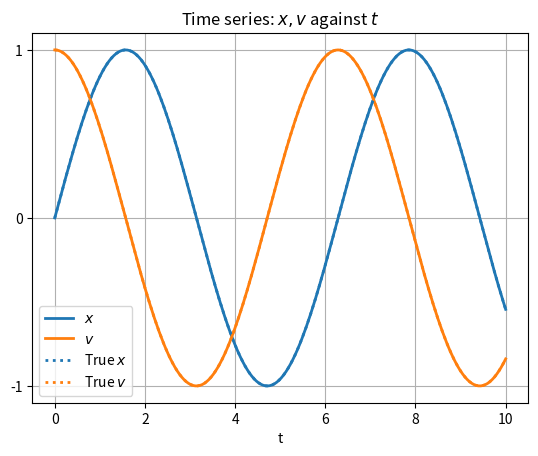

This chart was generated by the following Python code:
import numpy as np
from matplotlib import pyplot as plt
from tqdm import tqdm
from scipy.integrate import odeint

def main(filename=None):
    X0 = np.array([0, 1])
    t = np.linspace(0,10,200)

    x, v = solve_ode(func, X0, t, 1, 'RK4')
    sol_true = odeint(func, X0, t)
    true_x_sol= sol_true[:, 0]
    true_v_sol = sol_true[:, 1]

    fig = plot_solution(t, x, v, true_x_sol, true_v_sol)

    if filename is None:
        # (show on screen)
        plt.show()
    else:
        # (save to file)
        fig.savefig(filename)


# Single Euler step function, with step size h.
def euler_step(f, x0, t0, h):
    x1 =  x0 + h*f(x0,t0)

    return x1

# Single 4th-order Runga Kutta step function.
def RK4_step(f, x0, t0, h):
    k1 = h*f(x0, t0)
    k2 = h*f(x0 + 0.5*k1, t0 + 0.5*h)
    k3 = h*f(x0 + 0.5*k2, t0 + 0.5*h)
    k4 = h*f(x0 + k3, t0 + h)

    x1 = x0 + (1/6)*(k1 + 2*k2 + 2*k3 + k4)

    return x1

# Uses 'euler_step' or 'RK4_step between two points (x1,t1) and (x2,t2), with step delta_max.
def solve_to(f, x0, t1, t2, delta_max, method):
    t_current = t1
    x_current = x0

    if method == 'Euler':
        while t_current < t2:
            if t_current + delta_max > t2:
                delta_max = t2 - t_current
            
            x_current = euler_step(f, x_current, t_current, delta_max)
            t_current = t_current + delta_max

    elif method == 'RK4':
        while t_current < t2:
            if t_current + delta_max > t2:
                delta_max = t2 - t_current
            
            x_current = RK4_step(f, x_current, t_current, delta_max)
            t_current = t_current + delta_max
    
    else:
        print('Please provide a valid method; Euler or RK4')

    return x_current

# Uses 'solve_to' to generate a seriese of estimates for x1,x2,x3,...
def solve_ode(func, X0, t, delta_max, method):
    Sol = np.zeros((t.size, X0.size))
    Sol[0] = X0

    for n in range(len(t)-1):
        Sol[n+1] = solve_to(func, Sol[n], t[n], t[n+1], delta_max, method)

    x = Sol[:, 0]
    v = Sol[:, 1]

    return x, v

# Calculates the global error by suming the differences between the actual and estimated 'x' values
def error(xs, ts):
    error =  sum([abs(x-np.exp(t)) for x, t in zip(xs, ts)])

    return error

# X = np.arrray([x, v])
def func(X, t):
    x, v = X
    dxdt = v
    dvdt = -x
    dXdt = np.array([dxdt, dvdt])

    return dXdt


# Function to plot values of x and t, alongside real solution
def plot_solution(t, x, v, true_x_sol, true_v_sol):
    fig = plt.figure()
    plt.title('Time series: $x, v$ against $t$')

    plt.plot(t, x, color='C0', linewidth=2, label=r'$x$')
    plt.plot(t, v, color='C1', linewidth=2, label=r'$v$')

    plt.plot(t, true_x_sol, color='C0', linestyle=':', linewidth=2, label=r'True $x$')
    plt.plot(t, true_v_sol, color='C1', linestyle=':', linewidth=2, label=r'True $v$')


    plt.xlabel('t')
    plt.yticks([-1, 0, 1])
    plt.grid()
    plt.legend()

    return fig


if __name__ == '__main__':
    import sys
    args = sys.argv[1:]
    main(*args)
